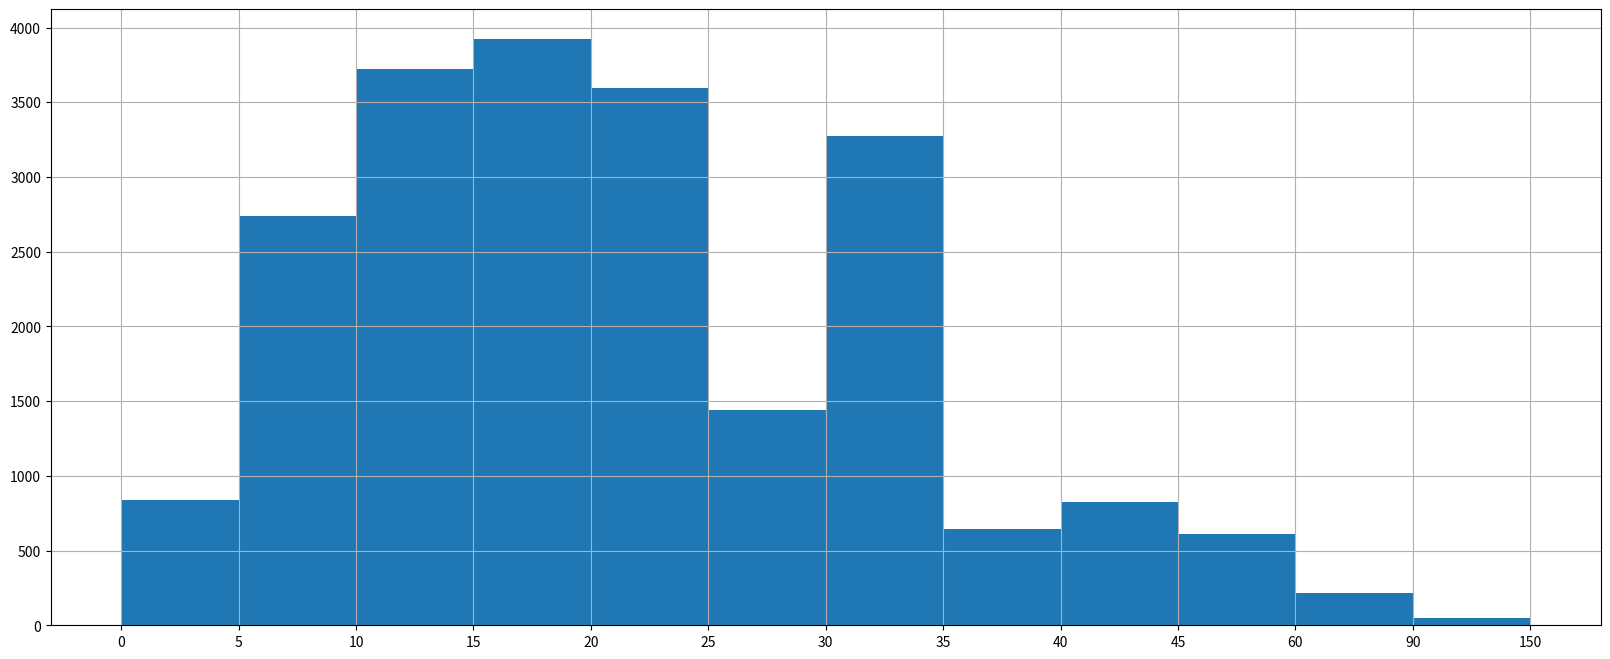

Source code (Python):
from matplotlib import pyplot as plt
from matplotlib import font_manager
# 输入数据
interval = [0,5,10,15,20,25,30,35,40,45,60,90]
width = [5,5,5,5,5,5,5,5,5,15,30,60]
quantity = [836,2737,3723,3926,3596,1438,3273,642,824,613,215,47]

x = interval + [150]

# 图片大小

plt.figure(figsize=(20,8),dpi=80)

# x轴刻度
_x = [i-0.5 for i in range(13)]
plt.xticks(_x,x)

# 显示网格
plt.grid()

# 绘制条形图
plt.bar(range(12),quantity,width=1)

# 显示图形
plt.show()